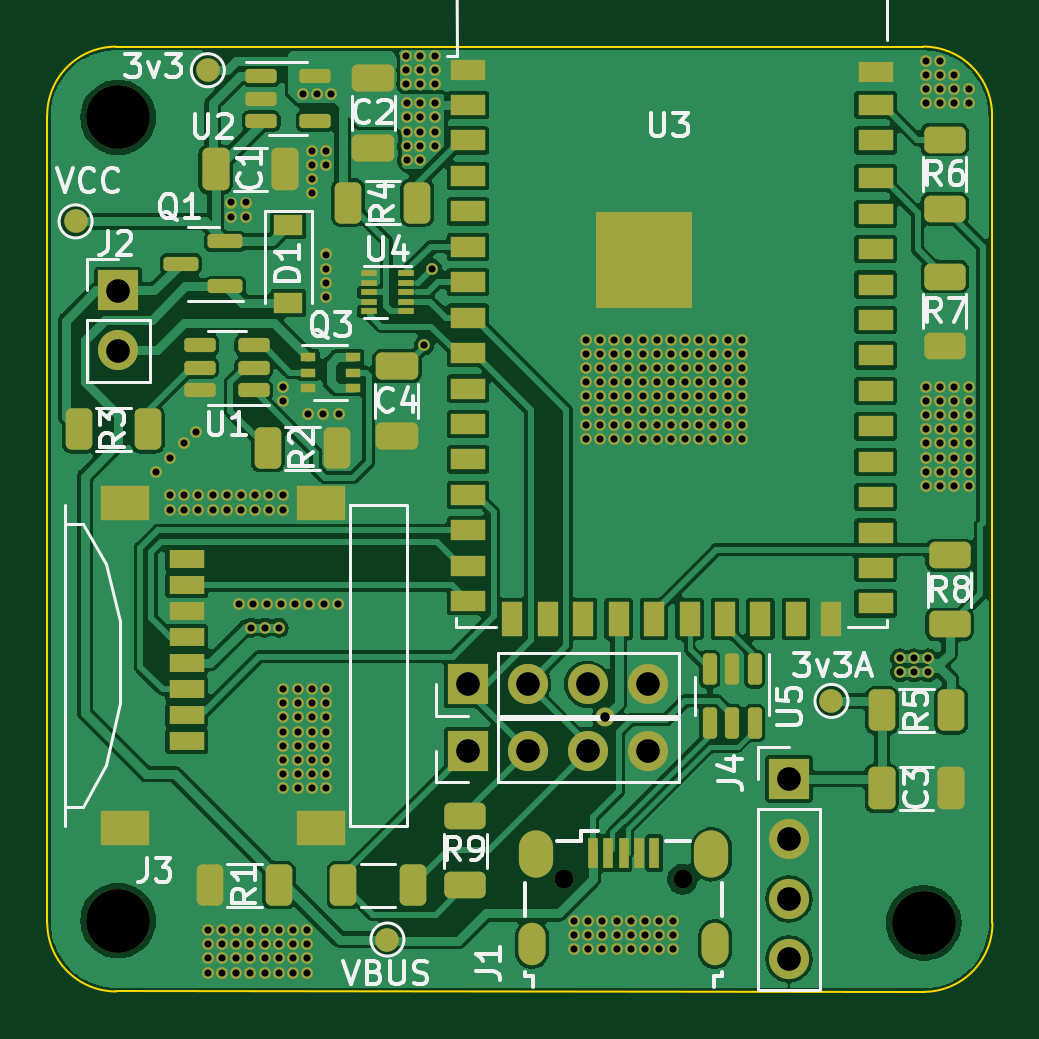
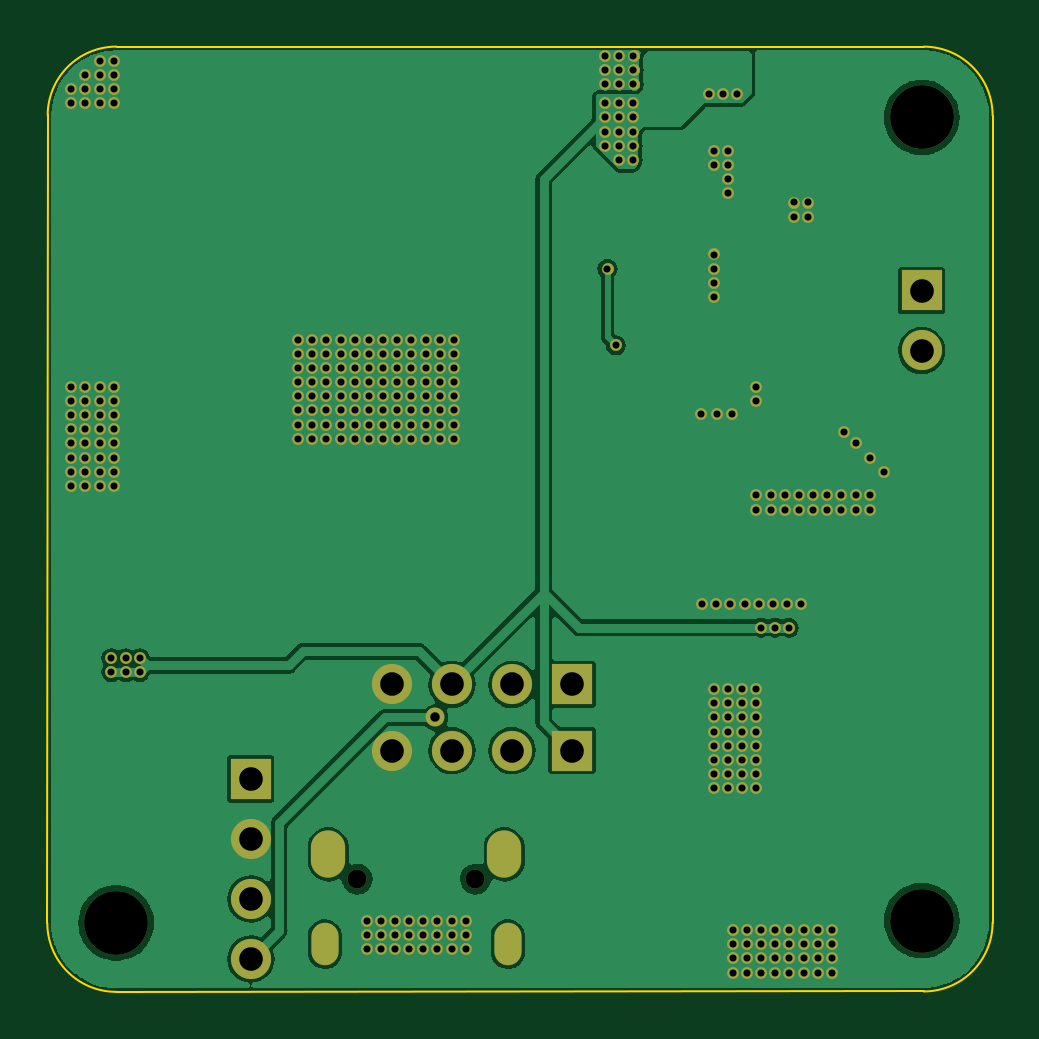
Circuit board: 11 layer files. Board 40.0 x 40.0 mm.
- bottom_copper: V3-B_Cu.gbr (79170 bytes)
- bottom_mask: V3-B_Mask.gbr (9730 bytes)
- paste: V3-B_Paste.gbr (449 bytes)
- bottom_silk: V3-B_Silkscreen.gbr (450 bytes)
- outline: V3-Edge_Cuts.gbr (997 bytes)
- top_copper: V3-F_Cu.gbr (214919 bytes)
- top_mask: V3-F_Mask.gbr (15497 bytes)
- paste: V3-F_Paste.gbr (6011 bytes)
- top_silk: V3-F_Silkscreen.gbr (26725 bytes)
- drill: V3-NPTH.drl (482 bytes)
- drill: V3-PTH.drl (5964 bytes)

=== bottom_copper: V3-B_Cu.gbr (79170 bytes, source omitted) ===
=== bottom_mask: V3-B_Mask.gbr (9730 bytes, source omitted) ===
=== paste: V3-B_Paste.gbr ===
%TF.GenerationSoftware,KiCad,Pcbnew,(6.0.2)*%
%TF.CreationDate,2022-04-10T13:15:26+02:00*%
%TF.ProjectId,V3,56332e6b-6963-4616-945f-706362585858,rev?*%
%TF.SameCoordinates,Original*%
%TF.FileFunction,Paste,Bot*%
%TF.FilePolarity,Positive*%
%FSLAX46Y46*%
G04 Gerber Fmt 4.6, Leading zero omitted, Abs format (unit mm)*
G04 Created by KiCad (PCBNEW (6.0.2)) date 2022-04-10 13:15:26*
%MOMM*%
%LPD*%
G01*
G04 APERTURE LIST*
G04 APERTURE END LIST*
M02*

=== bottom_silk: V3-B_Silkscreen.gbr ===
%TF.GenerationSoftware,KiCad,Pcbnew,(6.0.2)*%
%TF.CreationDate,2022-04-10T13:15:26+02:00*%
%TF.ProjectId,V3,56332e6b-6963-4616-945f-706362585858,rev?*%
%TF.SameCoordinates,Original*%
%TF.FileFunction,Legend,Bot*%
%TF.FilePolarity,Positive*%
%FSLAX46Y46*%
G04 Gerber Fmt 4.6, Leading zero omitted, Abs format (unit mm)*
G04 Created by KiCad (PCBNEW (6.0.2)) date 2022-04-10 13:15:26*
%MOMM*%
%LPD*%
G01*
G04 APERTURE LIST*
G04 APERTURE END LIST*
M02*

=== outline: V3-Edge_Cuts.gbr ===
%TF.GenerationSoftware,KiCad,Pcbnew,(6.0.2)*%
%TF.CreationDate,2022-04-10T13:15:26+02:00*%
%TF.ProjectId,V3,56332e6b-6963-4616-945f-706362585858,rev?*%
%TF.SameCoordinates,Original*%
%TF.FileFunction,Profile,NP*%
%FSLAX46Y46*%
G04 Gerber Fmt 4.6, Leading zero omitted, Abs format (unit mm)*
G04 Created by KiCad (PCBNEW (6.0.2)) date 2022-04-10 13:15:26*
%MOMM*%
%LPD*%
G01*
G04 APERTURE LIST*
%TA.AperFunction,Profile*%
%ADD10C,0.100000*%
%TD*%
G04 APERTURE END LIST*
D10*
X106514915Y-141599246D02*
X140700000Y-141615475D01*
X103599440Y-138683771D02*
X103597874Y-104516997D01*
X140684329Y-101599270D02*
X106513349Y-101601522D01*
X143615475Y-138700000D02*
X143599804Y-104514745D01*
X103599440Y-138683771D02*
G75*
G03*
X106514915Y-141599246I2915475J0D01*
G01*
X106513349Y-101601522D02*
G75*
G03*
X103597874Y-104516997I0J-2915475D01*
G01*
X143599804Y-104514745D02*
G75*
G03*
X140684329Y-101599270I-2915475J0D01*
G01*
X140700000Y-141615475D02*
G75*
G03*
X143615475Y-138700000I0J2915475D01*
G01*
M02*

=== top_copper: V3-F_Cu.gbr (214919 bytes, source omitted) ===
=== top_mask: V3-F_Mask.gbr (15497 bytes, source omitted) ===
=== paste: V3-F_Paste.gbr ===
%TF.GenerationSoftware,KiCad,Pcbnew,(6.0.2)*%
%TF.CreationDate,2022-04-10T13:15:26+02:00*%
%TF.ProjectId,V3,56332e6b-6963-4616-945f-706362585858,rev?*%
%TF.SameCoordinates,Original*%
%TF.FileFunction,Paste,Top*%
%TF.FilePolarity,Positive*%
%FSLAX46Y46*%
G04 Gerber Fmt 4.6, Leading zero omitted, Abs format (unit mm)*
G04 Created by KiCad (PCBNEW (6.0.2)) date 2022-04-10 13:15:26*
%MOMM*%
%LPD*%
G01*
G04 APERTURE LIST*
G04 Aperture macros list*
%AMRoundRect*
0 Rectangle with rounded corners*
0 $1 Rounding radius*
0 $2 $3 $4 $5 $6 $7 $8 $9 X,Y pos of 4 corners*
0 Add a 4 corners polygon primitive as box body*
4,1,4,$2,$3,$4,$5,$6,$7,$8,$9,$2,$3,0*
0 Add four circle primitives for the rounded corners*
1,1,$1+$1,$2,$3*
1,1,$1+$1,$4,$5*
1,1,$1+$1,$6,$7*
1,1,$1+$1,$8,$9*
0 Add four rect primitives between the rounded corners*
20,1,$1+$1,$2,$3,$4,$5,0*
20,1,$1+$1,$4,$5,$6,$7,0*
20,1,$1+$1,$6,$7,$8,$9,0*
20,1,$1+$1,$8,$9,$2,$3,0*%
G04 Aperture macros list end*
%ADD10RoundRect,0.250000X0.312500X0.625000X-0.312500X0.625000X-0.312500X-0.625000X0.312500X-0.625000X0*%
%ADD11RoundRect,0.250000X-0.625000X0.312500X-0.625000X-0.312500X0.625000X-0.312500X0.625000X0.312500X0*%
%ADD12RoundRect,0.150000X-0.150000X0.512500X-0.150000X-0.512500X0.150000X-0.512500X0.150000X0.512500X0*%
%ADD13RoundRect,0.250000X-0.650000X0.325000X-0.650000X-0.325000X0.650000X-0.325000X0.650000X0.325000X0*%
%ADD14R,1.500000X0.800000*%
%ADD15R,2.050000X1.500000*%
%ADD16RoundRect,0.150000X0.512500X0.150000X-0.512500X0.150000X-0.512500X-0.150000X0.512500X-0.150000X0*%
%ADD17R,0.650000X0.400000*%
%ADD18RoundRect,0.250000X-0.325000X-0.650000X0.325000X-0.650000X0.325000X0.650000X-0.325000X0.650000X0*%
%ADD19RoundRect,0.150000X0.587500X0.150000X-0.587500X0.150000X-0.587500X-0.150000X0.587500X-0.150000X0*%
%ADD20R,0.450000X1.300000*%
%ADD21R,0.700000X0.250000*%
%ADD22RoundRect,0.250000X-0.312500X-0.625000X0.312500X-0.625000X0.312500X0.625000X-0.312500X0.625000X0*%
%ADD23RoundRect,0.150000X-0.512500X-0.150000X0.512500X-0.150000X0.512500X0.150000X-0.512500X0.150000X0*%
%ADD24R,1.500000X0.900000*%
%ADD25R,0.900000X1.500000*%
%ADD26R,4.100000X4.100000*%
%ADD27R,1.200000X0.900000*%
G04 APERTURE END LIST*
D10*
%TO.C,R10*%
X119062500Y-137100000D03*
X116137500Y-137100000D03*
%TD*%
D11*
%TO.C,R9*%
X121300000Y-137112500D03*
X121300000Y-134187500D03*
%TD*%
D12*
%TO.C,U5*%
X133550000Y-130237500D03*
X132600000Y-130237500D03*
X131650000Y-130237500D03*
X131650000Y-127962500D03*
X132600000Y-127962500D03*
X133550000Y-127962500D03*
%TD*%
D11*
%TO.C,R6*%
X141600000Y-105537500D03*
X141600000Y-108462500D03*
%TD*%
D13*
%TO.C,C2*%
X117400000Y-102925000D03*
X117400000Y-105875000D03*
%TD*%
D10*
%TO.C,R3*%
X107862500Y-117800000D03*
X104937500Y-117800000D03*
%TD*%
%TO.C,R2*%
X115862500Y-118600000D03*
X112937500Y-118600000D03*
%TD*%
D14*
%TO.C,J3*%
X109500000Y-131000000D03*
X109500000Y-129900000D03*
X109500000Y-128800000D03*
X109500000Y-127700000D03*
X109500000Y-126600000D03*
X109500000Y-125500000D03*
X109500000Y-124400000D03*
X109500000Y-123300000D03*
D15*
X106900000Y-134675000D03*
X115200000Y-134675000D03*
X115200000Y-120925000D03*
X106900000Y-120925000D03*
%TD*%
D13*
%TO.C,C4*%
X118400000Y-115125000D03*
X118400000Y-118075000D03*
%TD*%
D16*
%TO.C,U1*%
X112337500Y-116150000D03*
X112337500Y-115200000D03*
X112337500Y-114250000D03*
X110062500Y-114250000D03*
X110062500Y-115200000D03*
X110062500Y-116150000D03*
%TD*%
D17*
%TO.C,Q3*%
X114650000Y-114750000D03*
X114650000Y-115400000D03*
X114650000Y-116050000D03*
X116550000Y-116050000D03*
X116550000Y-115400000D03*
X116550000Y-114750000D03*
%TD*%
D10*
%TO.C,R4*%
X119262500Y-108200000D03*
X116337500Y-108200000D03*
%TD*%
D18*
%TO.C,C1*%
X110725000Y-106800000D03*
X113675000Y-106800000D03*
%TD*%
D19*
%TO.C,Q1*%
X111137500Y-111750000D03*
X111137500Y-109850000D03*
X109262500Y-110800000D03*
%TD*%
D20*
%TO.C,J1*%
X126695000Y-135745000D03*
X127345000Y-135745000D03*
X127995000Y-135745000D03*
X128645000Y-135745000D03*
X129295000Y-135745000D03*
%TD*%
D21*
%TO.C,U4*%
X118800000Y-112800000D03*
X118800000Y-112400000D03*
X118800000Y-112000000D03*
X118800000Y-111600000D03*
X118800000Y-111200000D03*
X117200000Y-111200000D03*
X117200000Y-111600000D03*
X117200000Y-112000000D03*
X117200000Y-112400000D03*
X117200000Y-112800000D03*
%TD*%
D22*
%TO.C,R1*%
X110487500Y-137100000D03*
X113412500Y-137100000D03*
%TD*%
D23*
%TO.C,U2*%
X112662500Y-102850000D03*
X112662500Y-103800000D03*
X112662500Y-104750000D03*
X114937500Y-104750000D03*
X114937500Y-102850000D03*
%TD*%
D22*
%TO.C,R5*%
X141862500Y-129700000D03*
X138937500Y-129700000D03*
%TD*%
D18*
%TO.C,C3*%
X138925000Y-133000000D03*
X141875000Y-133000000D03*
%TD*%
D24*
%TO.C,U3*%
X121415000Y-102575000D03*
X121415000Y-104075000D03*
X121415000Y-105575000D03*
X121415000Y-107075000D03*
X121415000Y-108575000D03*
X121415000Y-110075000D03*
X121415000Y-111575000D03*
X121415000Y-113075000D03*
X121415000Y-114575000D03*
X121415000Y-116075000D03*
X121415000Y-117575000D03*
X121415000Y-119075000D03*
X121415000Y-120575000D03*
X121415000Y-122075000D03*
X121415000Y-123575000D03*
X121415000Y-125075000D03*
D25*
X123290000Y-125825000D03*
X124790000Y-125825000D03*
X126290000Y-125825000D03*
X127790000Y-125825000D03*
X129290000Y-125825000D03*
X130790000Y-125825000D03*
X132290000Y-125825000D03*
X133790000Y-125825000D03*
X135290000Y-125825000D03*
X136790000Y-125825000D03*
D24*
X138665000Y-125175000D03*
X138665000Y-123675000D03*
X138665000Y-122175000D03*
X138665000Y-120675000D03*
X138665000Y-119175000D03*
X138665000Y-117675000D03*
X138665000Y-116175000D03*
X138665000Y-114675000D03*
X138665000Y-113175000D03*
X138665000Y-111675000D03*
X138665000Y-110175000D03*
X138665000Y-108675000D03*
X138665000Y-107175000D03*
X138665000Y-105575000D03*
X138665000Y-104075000D03*
X138665000Y-102675000D03*
D26*
X128850000Y-110615000D03*
%TD*%
D11*
%TO.C,R7*%
X141600000Y-111337500D03*
X141600000Y-114262500D03*
%TD*%
D27*
%TO.C,D1*%
X113800000Y-109150000D03*
X113800000Y-112450000D03*
%TD*%
D11*
%TO.C,R8*%
X141800000Y-123137500D03*
X141800000Y-126062500D03*
%TD*%
M02*

=== top_silk: V3-F_Silkscreen.gbr (26725 bytes, source omitted) ===
=== drill: V3-NPTH.drl ===
M48
; DRILL file {KiCad (6.0.2)} date Sun Apr 10 13:15:19 2022
; FORMAT={-:-/ absolute / inch / decimal}
; #@! TF.CreationDate,2022-04-10T13:15:19+02:00
; #@! TF.GenerationSoftware,Kicad,Pcbnew,(6.0.2)
; #@! TF.FileFunction,NonPlated,1,2,NPTH
FMAT,2
INCH
; #@! TA.AperFunction,NonPlated,NPTH,ComponentDrill
T1C0.0315
; #@! TA.AperFunction,NonPlated,NPTH,ComponentDrill
T2C0.1063
%
G90
G05
T1
X4.9407Y-5.3876
X5.1376Y-5.3876
T2
X4.1969Y-4.1181
X4.1969Y-5.4567
X5.5394Y-5.4606
T0
M30

=== drill: V3-PTH.drl (5964 bytes, source omitted) ===
